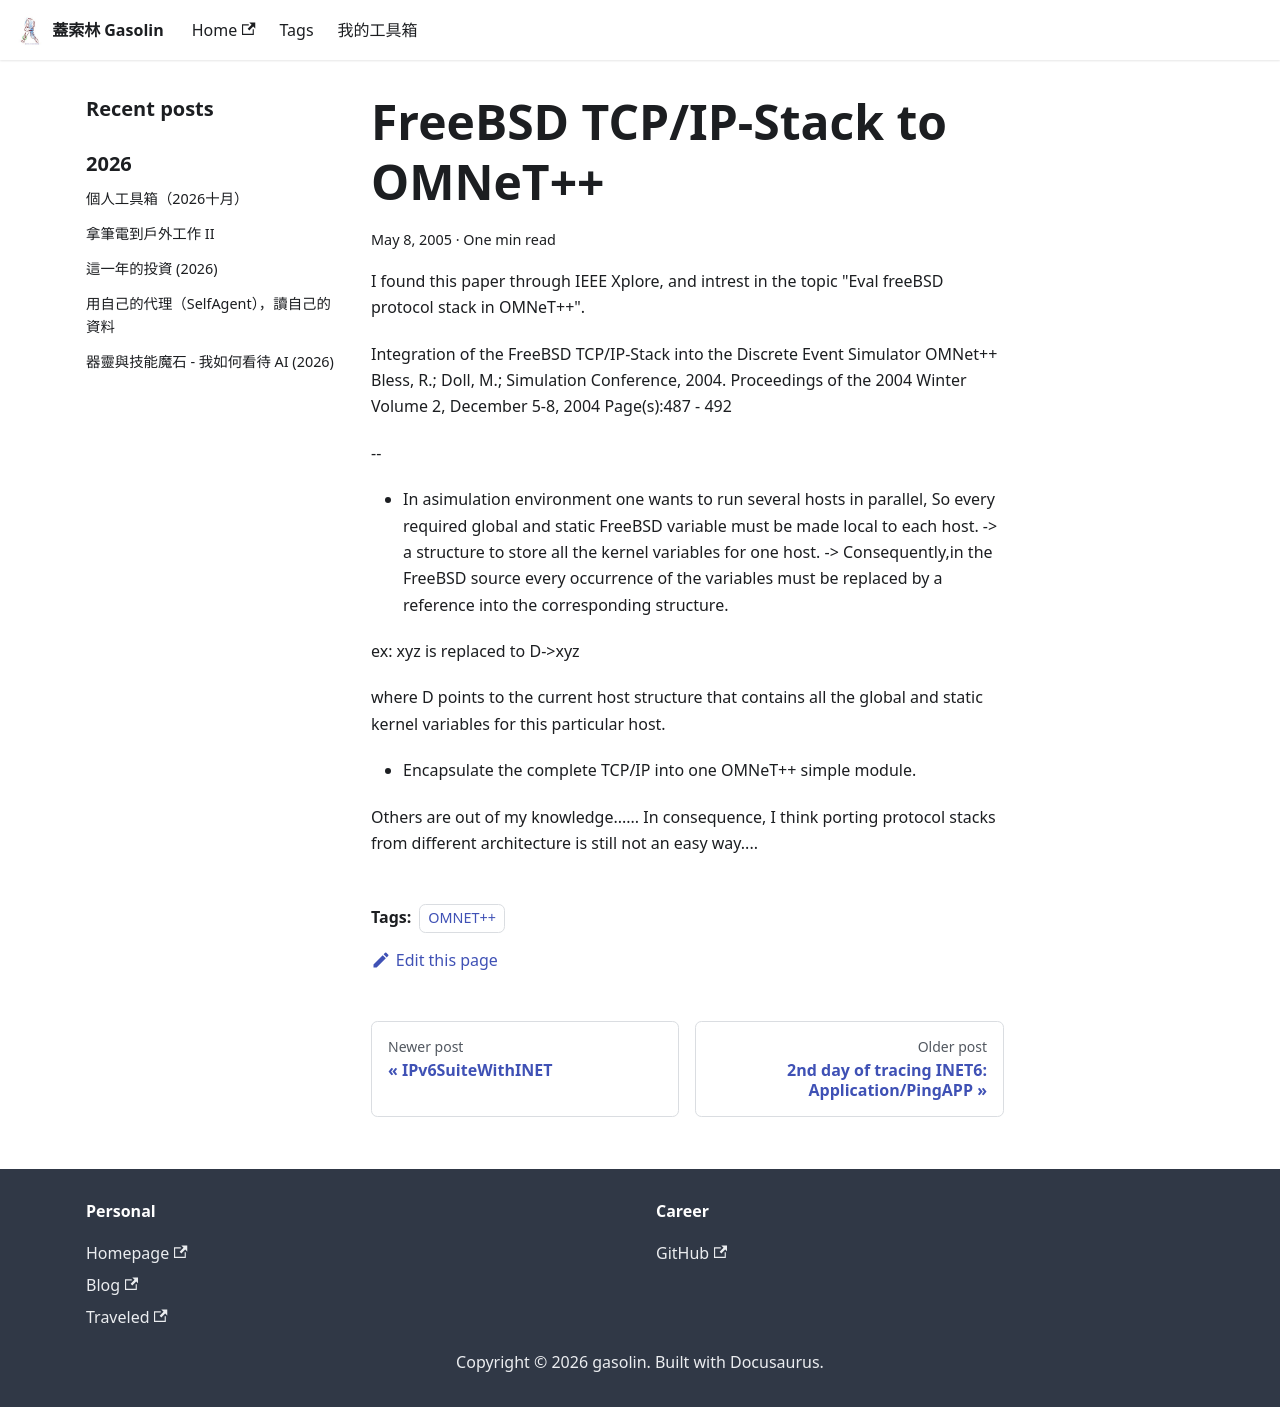

repository: gasolin/blog · page: ipv6/FreeBSD-TCP-IP-Stack-to-OMNeT/index.html · generator: docusaurus

---
title: FreeBSD TCP/IP-Stack to OMNeT++
tags:
  - OMNET++
date: 2005-05-08 22:50:57
---

I found this paper through IEEE Xplore, and intrest in  the topic
"Eval freeBSD protocol stack in OMNeT++".

Integration of the FreeBSD TCP/IP-Stack into the Discrete Event
Simulator OMNet++
Bless, R.; Doll, M.;
Simulation Conference, 2004\. Proceedings of the 2004 Winter
Volume 2,  December 5-8, 2004 Page(s):487 - 492

--
* In asimulation environment one wants to run several hosts in parallel,
So every required global and static FreeBSD variable must be made local to each host. -> a structure to store all the kernel variables for one host.
-> Consequently,in the FreeBSD source every occurrence of the variables must be replaced by a reference into the corresponding structure.

ex: xyz is replaced to D->xyz

where D points to the current host structure that contains all the global and static kernel variables for this particular host.

* Encapsulate the complete TCP/IP into one OMNeT++ simple module.

Others are out of my knowledge...... 
In consequence, I think porting protocol stacks from different architecture is still not an easy way....
